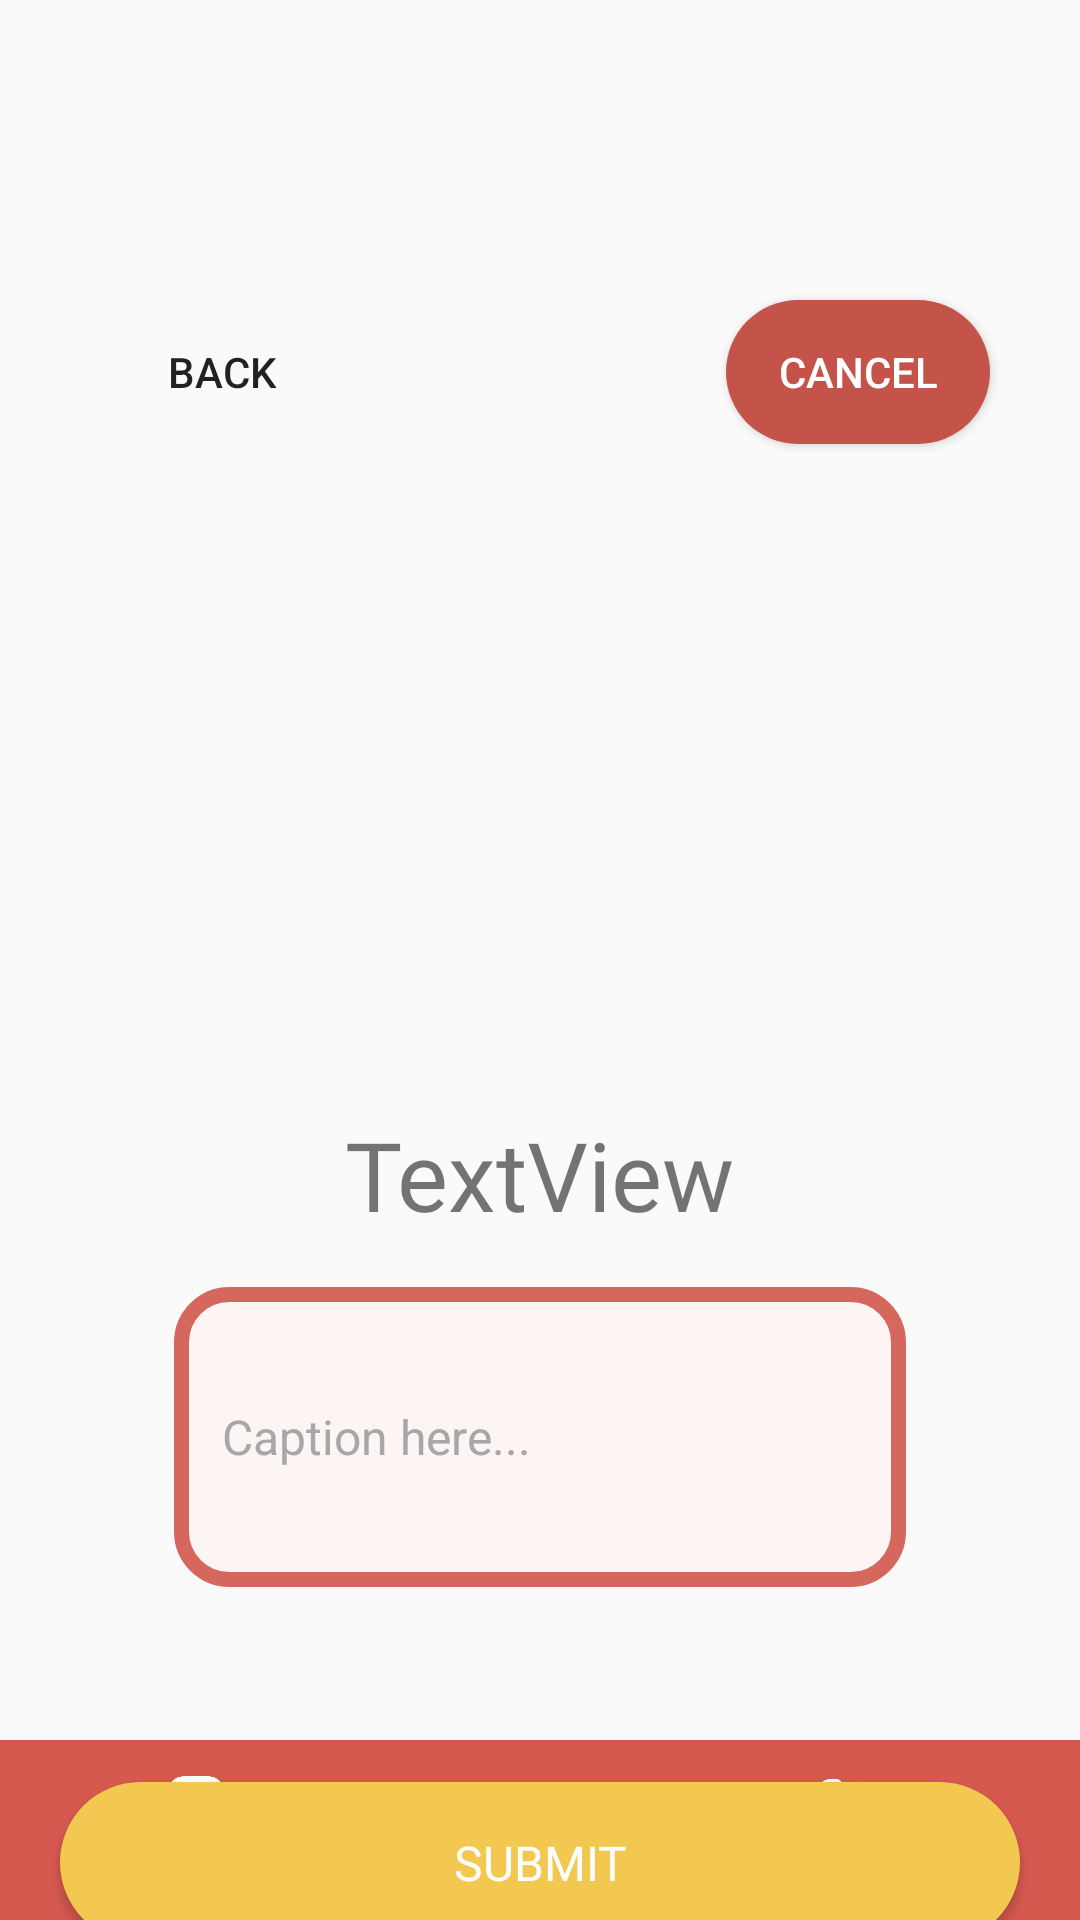

Produce the Android XML layout that renders to this screen, including the resource entries it uses.
<!-- AndroidManifest.xml: activity theme Theme.AppCompat.DayNight.DarkActionBar -->
<!-- res/layout/activity_journal_subtitle.xml -->
<?xml version="1.0" encoding="utf-8"?>
<androidx.constraintlayout.widget.ConstraintLayout xmlns:android="http://schemas.android.com/apk/res/android"
    xmlns:app="http://schemas.android.com/apk/res-auto"
    xmlns:tools="http://schemas.android.com/tools"
    android:id="@+id/main"
    android:layout_width="match_parent"
    android:layout_height="match_parent"
    tools:context=".JournalSubtitleActivity">

    <Button
        android:id="@+id/backBtn"
        android:layout_width="wrap_content"
        android:layout_height="wrap_content"
        android:layout_marginStart="30dp"
        android:layout_marginTop="100dp"
        android:background="@drawable/back_button"
        android:text="Back"
        app:layout_constraintStart_toStartOf="parent"
        app:layout_constraintTop_toTopOf="parent" />

    <Button
        android:id="@+id/cancelBtn"
        android:layout_width="wrap_content"
        android:layout_height="wrap_content"
        android:layout_marginTop="100dp"
        android:layout_marginEnd="30dp"
        android:background="@drawable/cancel_button"
        android:text="Cancel"
        android:textColor="#FFFFFF"
        app:layout_constraintEnd_toEndOf="parent"
        app:layout_constraintTop_toTopOf="parent" />

    <ImageView
        android:id="@+id/countryFlag"
        android:layout_width="wrap_content"
        android:layout_height="150dp"
        android:layout_marginTop="52dp"
        app:layout_constraintEnd_toEndOf="parent"
        app:layout_constraintStart_toStartOf="parent"
        app:layout_constraintTop_toBottomOf="@+id/backBtn"
        tools:srcCompat="@tools:sample/avatars" />

    <TextView
        android:id="@+id/countryName"
        android:layout_width="wrap_content"
        android:layout_height="wrap_content"
        android:layout_marginTop="20dp"
        android:fontFamily="@font/outfit_medium"
        android:text="TextView"
        android:textSize="32sp"
        app:layout_constraintEnd_toEndOf="parent"
        app:layout_constraintStart_toStartOf="parent"
        app:layout_constraintTop_toBottomOf="@+id/countryFlag" />

    <EditText
        android:id="@+id/editTextCaption"
        android:layout_width="244dp"
        android:layout_height="100dp"
        android:layout_margin="16dp"
        android:layout_marginTop="40dp"
        android:background="@drawable/rounded_edittext"
        android:hint="Caption here..."
        android:padding="16dp"
        android:textColorHint="#A7A6A8"
        android:textSize="16sp"
        app:layout_constraintEnd_toEndOf="parent"
        app:layout_constraintStart_toStartOf="parent"
        app:layout_constraintTop_toBottomOf="@+id/countryName" />

    <Button
        android:id="@+id/submitJournalBtn"
        android:layout_width="320dp"
        android:layout_height="wrap_content"
        android:layout_marginTop="65dp"
        android:layout_marginBottom="80dp"
        android:background="@drawable/button_background"
        android:fontFamily="@font/inter_semibold"
        android:padding="16dp"
        android:text="Submit"
        android:textColor="#FFFFFF"
        android:textSize="16sp"
        app:layout_constraintEnd_toEndOf="parent"
        app:layout_constraintStart_toStartOf="parent"
        app:layout_constraintTop_toBottomOf="@+id/editTextCaption" />

    <include
        android:id="@+id/footer"
        layout="@layout/footer"
        android:layout_width="0dp"
        android:layout_height="60dp"
        app:layout_constraintBottom_toBottomOf="parent"
        app:layout_constraintEnd_toEndOf="parent"
        app:layout_constraintStart_toStartOf="parent" />

</androidx.constraintlayout.widget.ConstraintLayout>
<!-- res/layout/footer.xml (included above) -->
<?xml version="1.0" encoding="utf-8"?>
<LinearLayout xmlns:android="http://schemas.android.com/apk/res/android"
    android:layout_width="match_parent"
    android:layout_height="60dp"
    android:orientation="horizontal"
    android:background="#D5584F"
    android:padding="8dp">

    <ImageButton
        android:id="@+id/cameraButton"
        android:layout_width="0dp"
        android:layout_height="match_parent"
        android:layout_weight="1"
        android:background="@android:color/transparent"
        android:padding="0dp"
        android:scaleType="centerInside"
        android:src="@drawable/camera" />

    <ImageButton
        android:id="@+id/journalButton"
        android:layout_width="0dp"
        android:layout_height="match_parent"
        android:layout_weight="1"
        android:background="@android:color/transparent"
        android:padding="0dp"
        android:scaleType="centerInside"
        android:src="@drawable/journal" />

    <ImageButton
        android:id="@+id/mapButton"
        android:layout_width="0dp"
        android:layout_height="match_parent"
        android:layout_weight="1"
        android:background="@android:color/transparent"
        android:padding="0dp"
        android:scaleType="centerInside"
        android:src="@drawable/map" />
</LinearLayout>
<!-- resources referenced by this layout -->
<resources>
  <!-- drawable button_background (drawable) -->
  <?xml version="1.0" encoding="utf-8"?>
  <shape xmlns:android="http://schemas.android.com/apk/res/android">
      <solid android:color="#F3C851" />
      <corners android:radius="50dp" />
  </shape>
  <!-- drawable camera: png bitmap (drawable, 20894 bytes) -->
  <!-- drawable cancel_button (drawable) -->
  <?xml version="1.0" encoding="utf-8"?>
  <shape xmlns:android="http://schemas.android.com/apk/res/android">
      <solid android:color="#C4544A" />
      <corners android:radius="50dp" />
  </shape>
  <!-- drawable journal: png bitmap (drawable, 15582 bytes) -->
  <!-- drawable map: png bitmap (drawable, 22163 bytes) -->
  <!-- drawable rounded_edittext (drawable) -->
  <?xml version="1.0" encoding="utf-8"?>
  <shape xmlns:android="http://schemas.android.com/apk/res/android">
      <solid android:color="#FCF5F4"/>
      <stroke
          android:width="5dp"
          android:color="#D6675D"/>
      <corners android:radius="16dp"/>
      <padding
          android:left="8dp"
          android:top="8dp"
          android:right="8dp"
          android:bottom="8dp"/>
  </shape>
  <style name="Theme.AppCompat.DayNight.DarkActionBar">
          
          <item name="colorPrimary">#D6675D</item>
          <item name="colorPrimaryDark">#D6675D</item>
          <item name="colorAccent">#F3C851</item>
      </style>
</resources>
